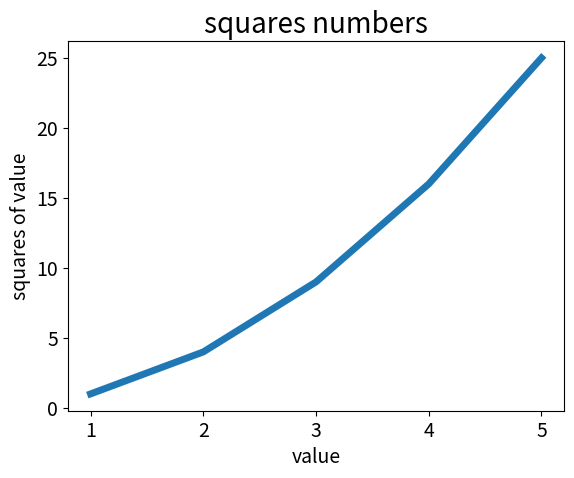

This chart was generated by the following Python code:
import matplotlib.pyplot as plt

input_value = [1,2,3,4,5]
squares = [1,4,9,16,25]
plt.plot(input_value,squares,linewidth = 5)
plt.title('squares numbers',fontsize = 20)
plt.xlabel('value',fontsize = 14)
plt.ylabel('squares of value',fontsize = 14)
plt.tick_params(axis = 'both',labelsize = 14)
plt.show()

